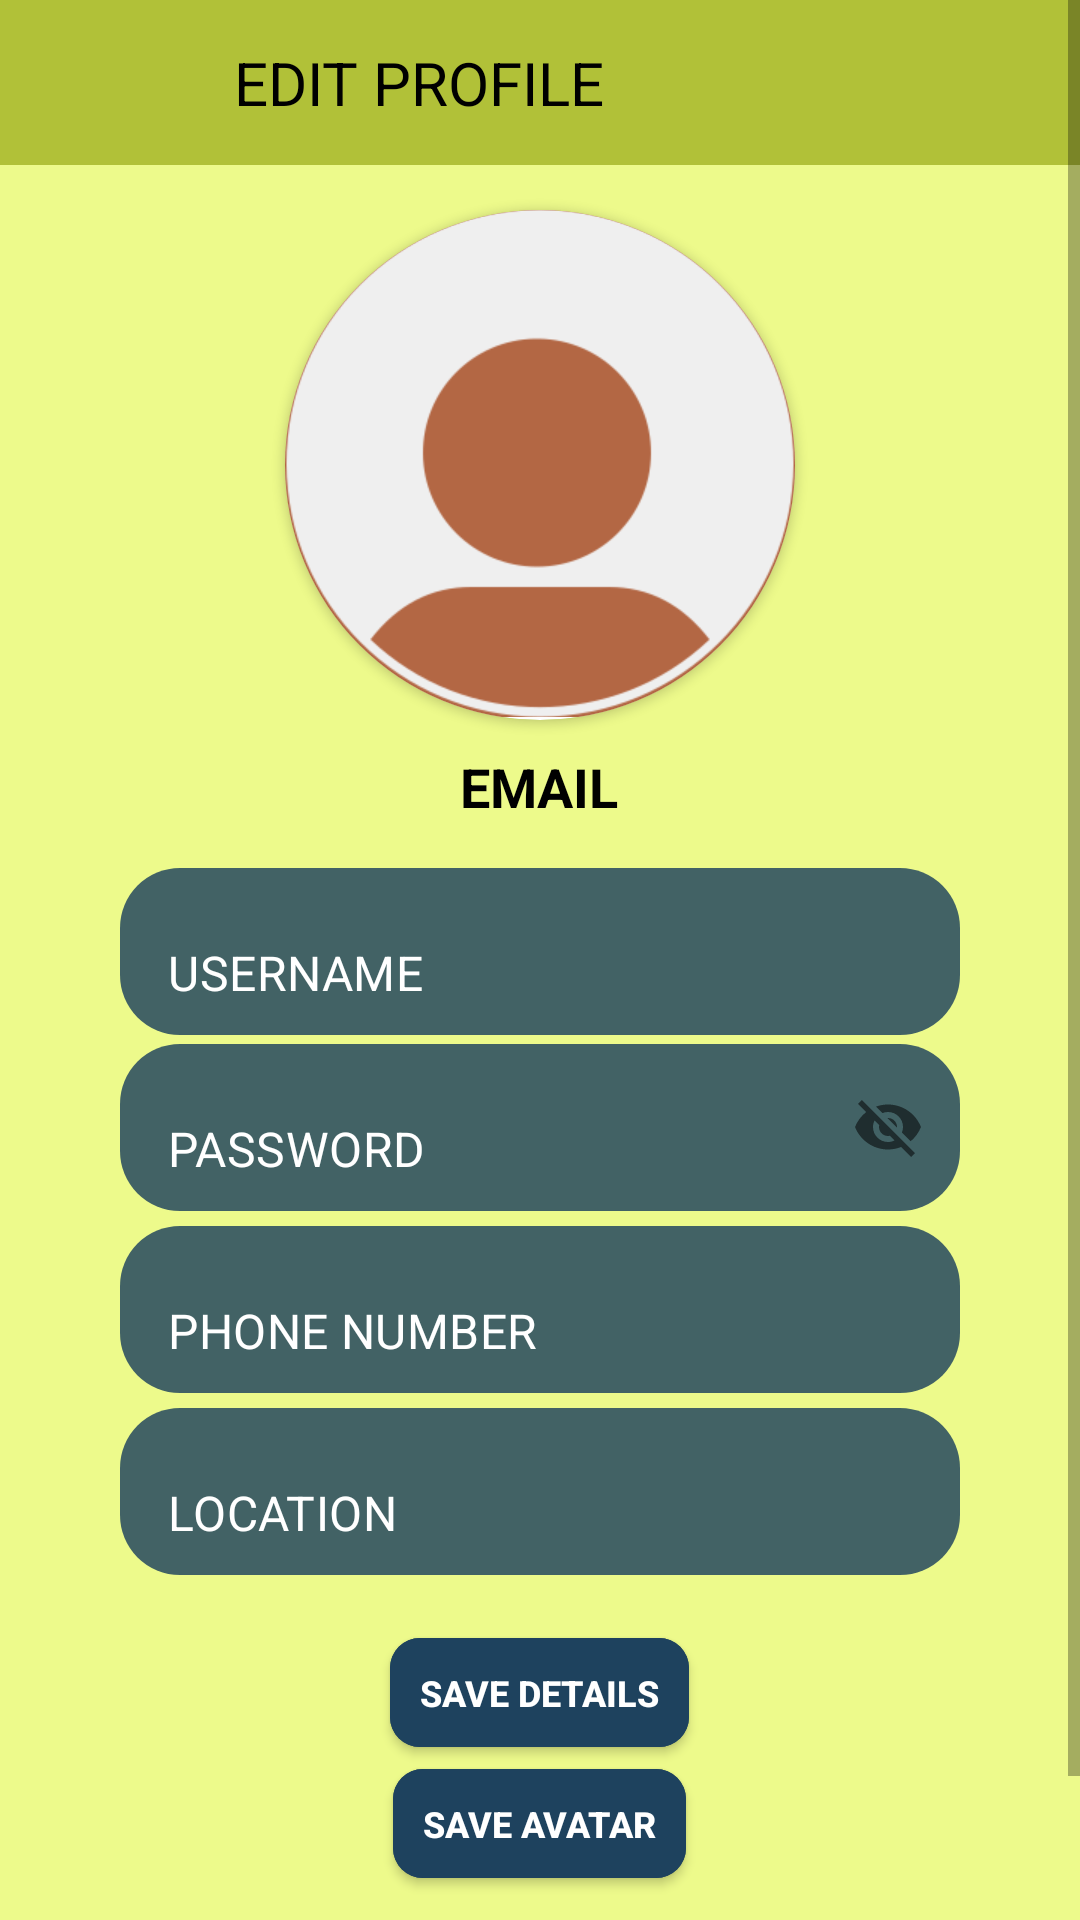

Write the Android layout XML for this screen, with the resource values it uses.
<!-- AndroidManifest.xml: application theme Theme.GreenIQ -->
<!-- res/layout/fragment_edit_profile.xml -->
<?xml version="1.0" encoding="utf-8"?>
    <ScrollView
        xmlns:android="http://schemas.android.com/apk/res/android"
        xmlns:app="http://schemas.android.com/apk/res-auto"
        xmlns:tools="http://schemas.android.com/tools"
    android:layout_width="match_parent"
    android:layout_height="match_parent"
    android:orientation="vertical"
    tools:context=".Fragments.EditProfileFragment"
    style="@style/SCREEN">

    <LinearLayout
        android:layout_width="match_parent"
        android:layout_height="wrap_content"
        android:orientation="vertical">

        <RelativeLayout
            android:layout_width="match_parent"
            android:layout_height="wrap_content"
            style="@style/RELATIVE">

            <RelativeLayout
                android:layout_width="match_parent"
                android:layout_height="wrap_content"
                android:padding="11dp">

                <TextView
                    android:id="@+id/toolbar_title2"
                    android:layout_width="wrap_content"
                    android:layout_height="wrap_content"
                    android:layout_centerVertical="true"
                    android:layout_marginStart="20dp"
                    android:layout_toEndOf="@+id/back1"
                    android:text="@string/edit_profile"
                    style="@style/TEXT"
                    android:textSize="20sp" />

                <ImageView
                    android:id="@+id/back1"
                    android:layout_width="33dp"
                    android:layout_height="33dp"
                    android:layout_marginStart="14dp"
                    android:contentDescription="@string/back"
                    android:src="@drawable/baseline_arrow_back_24" />
            </RelativeLayout>

        </RelativeLayout>

        <androidx.cardview.widget.CardView
            android:layout_width="170dp"
            android:layout_height="170dp"
            android:layout_marginTop="15dp"
            app:cardCornerRadius="90dp"
            android:layout_gravity="center"
            style="@style/SCREEN">

            <ImageView
                android:id="@+id/editAvatar"
                android:layout_width="match_parent"
                android:layout_height="169dp"
                android:scaleType="centerCrop"
                android:src="@drawable/defaultpfp"
                android:background="@color/neutral_heavy"
                android:contentDescription="@string/your_photo"/>
        </androidx.cardview.widget.CardView>

        <TextView
            android:id="@+id/emailProfile"
            style="@style/TEXT"
            android:layout_width="wrap_content"
            android:layout_height="wrap_content"
            android:layout_marginTop="10dp"
            android:layout_marginBottom="10dp"
            android:textStyle="bold"
            android:textSize="18sp"
            android:text="@string/email"
            android:layout_gravity="center"/>


        <com.google.android.material.textfield.TextInputLayout
            android:layout_width="match_parent"
            android:layout_height="wrap_content"
            android:layout_marginTop="5dp"
            android:id="@+id/editUsername"
            style="@style/textINPUT">

            <com.google.android.material.textfield.TextInputEditText
                android:layout_width="280dp"
                android:layout_height="wrap_content"
                android:inputType="text"
                android:text="@string/username"
                android:layout_gravity="center"
                android:background="@drawable/round_background"
                style="@style/FIELDS"/>
        </com.google.android.material.textfield.TextInputLayout>

        <com.google.android.material.textfield.TextInputLayout
            android:layout_width="280dp"
            android:layout_height="wrap_content"
            android:layout_marginTop="3dp"
            android:id="@+id/editPassword"
            android:layout_gravity="center"
            app:passwordToggleEnabled="true"
            style="@style/textINPUT">

            <com.google.android.material.textfield.TextInputEditText
                android:layout_width="match_parent"
                android:layout_height="wrap_content"
                android:inputType="text"
                android:text="@string/password"
                android:background="@drawable/round_background"
                style="@style/FIELDS"/>
        </com.google.android.material.textfield.TextInputLayout>

        <com.google.android.material.textfield.TextInputLayout
            android:layout_width="match_parent"
            android:layout_height="wrap_content"
            android:layout_marginTop="5dp"
            android:id="@+id/editPhone"
            style="@style/textINPUT">

            <com.google.android.material.textfield.TextInputEditText
                android:layout_width="280dp"
                android:layout_height="wrap_content"
                android:inputType="text"
                android:text="@string/phone_number"
                android:background="@drawable/round_background"
                style="@style/FIELDS"
                android:layout_gravity="center"/>
        </com.google.android.material.textfield.TextInputLayout>

        <com.google.android.material.textfield.TextInputLayout

            android:layout_width="match_parent"
            android:layout_height="wrap_content"
            android:layout_marginTop="5dp"
            android:id="@+id/editLocation"
            style="@style/textINPUT">

            <com.google.android.material.textfield.TextInputEditText
                android:layout_width="280dp"
                android:layout_height="wrap_content"
                android:inputType="text"
                android:text="@string/location"
                style="@style/FIELDS"
                android:background="@drawable/round_background"
                android:layout_gravity="center"/>
        </com.google.android.material.textfield.TextInputLayout>

        <com.google.android.material.button.MaterialButton
            android:id="@+id/saveProfile"
            android:layout_width="wrap_content"
            android:layout_height="wrap_content"
            style="@style/brown"
            android:text="@string/save_details"
            android:textAppearance="@style/TextAppearance.AppCompat.Body2"
            android:textSize="12sp"
            android:textStyle="bold"
            android:layout_marginTop="15dp"
            android:layout_marginBottom="-5dp"
            android:layout_gravity="center"
            app:cornerRadius="10dp"
            android:padding="10dp" />

        <com.google.android.material.button.MaterialButton
            android:id="@+id/saveAvatar"
            android:layout_width="wrap_content"
            android:layout_height="wrap_content"
            style="@style/brown"
            android:text="@string/save_avatar"
            android:textAppearance="@style/TextAppearance.AppCompat.Body2"
            android:textSize="12sp"
            android:textStyle="bold"
            android:layout_gravity="center"
            app:cornerRadius="10dp"
            android:padding="10dp"
            android:layout_marginBottom="60dp"/>

    </LinearLayout>

</ScrollView>
<!-- resources referenced by this layout -->
<resources>
  <color name="neutral_heavy">#FFB36744</color>
  <!-- drawable defaultpfp: png bitmap (drawable, 13800 bytes) -->
  <!-- drawable round_background (drawable) -->
  <?xml version="1.0" encoding="utf-8"?>
  <shape xmlns:android="http://schemas.android.com/apk/res/android"
      android:shape="rectangle">
      <solid android:color="@color/background_light" />
      <corners android:radius="20dp" />
  </shape>
  <string name="back">back</string>
  <string name="edit_profile">EDIT PROFILE</string>
  <string name="email">EMAIL</string>
  <string name="location">LOCATION</string>
  <string name="password">PASSWORD</string>
  <string name="phone_number">PHONE NUMBER</string>
  <string name="save_avatar">SAVE AVATAR</string>
  <string name="save_details">SAVE DETAILS</string>
  <string name="username">USERNAME</string>
  <string name="your_photo">your photo</string>
  <style name="FIELDS">
          <item name="android:textColor">@color/white</item>
          <item name="android:backgroundTint">#D21E425E</item>
      </style>
  <style name="RELATIVE">
          <item name="android:background">#9A8A9C02</item>
          <item name="android:tint">#FFFFFF</item>
      </style>
  <style name="SCREEN">
          <item name="android:background">@color/neutral</item>
      </style>
  <style name="TEXT" format="color">
          <item name="android:textColor">#000</item>
          <item name="android:textColorHint">#000</item>
      </style>
  <style name="brown">
          <item name="android:textColor">#FFFFFF</item>
          <item name="cardBackgroundColor">@color/background_light</item>
          <item name="android:backgroundTint">@color/background_light</item>
      </style>
  <style name="textINPUT">
          <item name="android:textColor">@color/white</item>
          <item name="android:textColorHint">@color/white</item>
          <item name="android:backgroundTint">@color/background_light</item>
          <item name="boxStrokeWidth">0dp</item>
      </style>
  <style name="Theme.GreenIQ" parent="Theme.MaterialComponents.DayNight.NoActionBar">
          
          <item name="colorPrimary">@color/theme_light</item>
          <item name="colorPrimaryVariant">@color/theme_dark</item>
          <item name="colorOnPrimary">@color/white</item>
          
          <item name="colorSecondary">@color/background_light</item>
          <item name="colorSecondaryVariant">@color/neutral_mild</item>
          <item name="colorOnSecondary">@color/black</item>
          <item name="myColor">@style/TEXT</item>
          
          <item name="android:statusBarColor">@color/background_light</item>
          
          <item name="android:textColor">@color/white</item>
          
          <item name="android:textColorHint">@color/white</item>
  
      </style>
  <color name="background_light">#1E425E</color>
  <color name="white">#FFFFFFFF</color>
  <color name="neutral">#EDFA8B</color>
  <color name="theme_light">#EDFA8B</color>
  <color name="theme_dark">#040404E5</color>
  <color name="neutral_mild">#C6AB72</color>
  <color name="black">#FF000000</color>
</resources>
